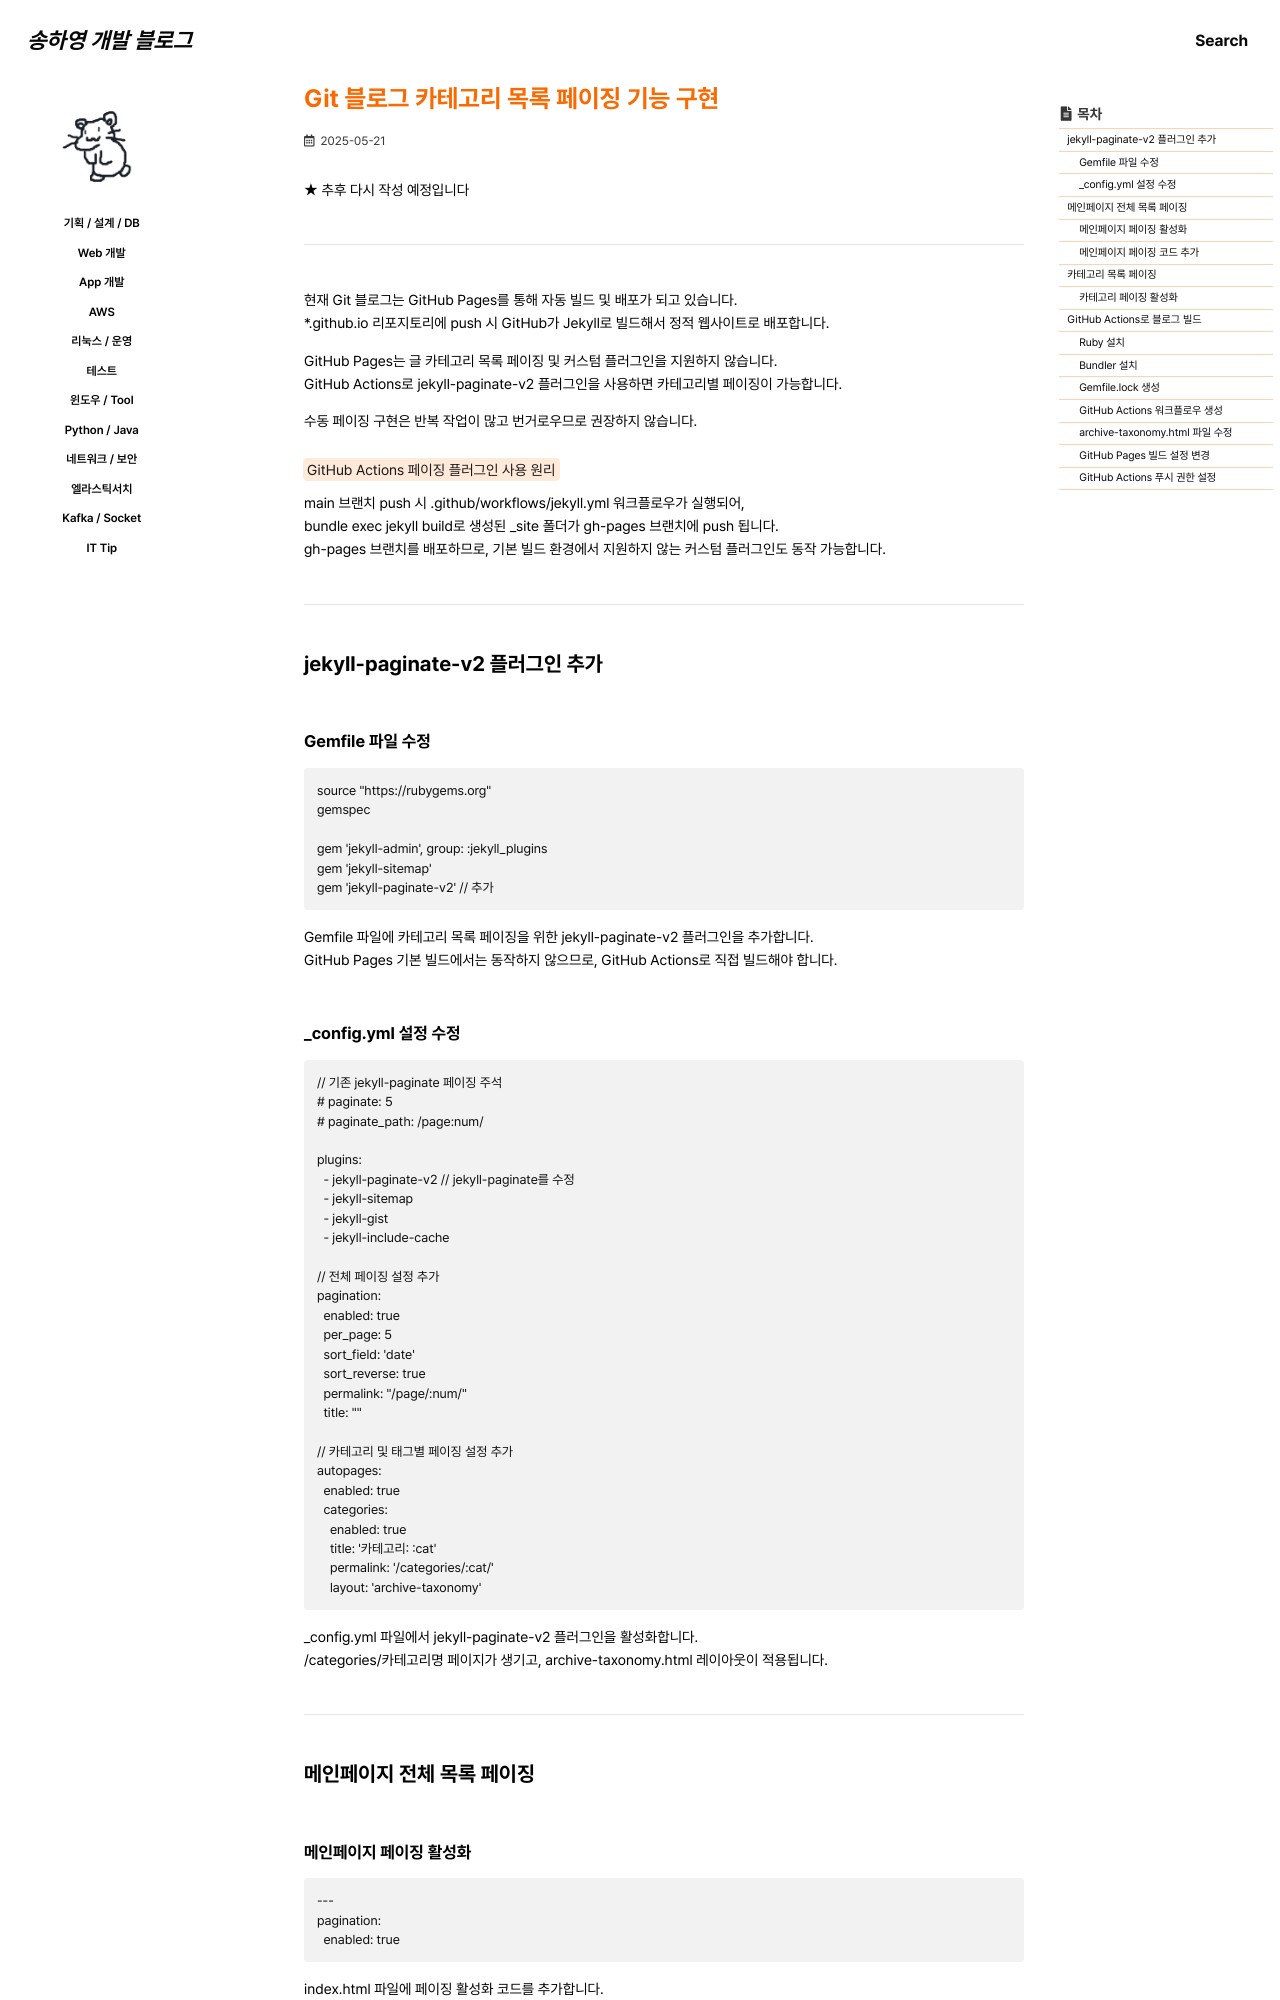

repository: 0songha0/0songha0.github.io · page: web-dev/2025-05-21-1.html · generator: jekyll

---
title: "Git 블로그 카테고리 목록 페이징 기능 구현"
excerpt: ""

categories:
  - web-dev
tags:
  - []

permalink: /web-dev/2025-05-21-1

toc: true
toc_sticky: true
 
date: 2025-05-21
last_modified_at: 2025-05-21
---

★ 추후 다시 작성 예정입니다

---

현재 Git 블로그는 GitHub Pages를 통해 자동 빌드 및 배포가 되고 있습니다.  
*.github.io 리포지토리에 push 시 GitHub가 Jekyll로 빌드해서 정적 웹사이트로 배포합니다.

GitHub Pages는 글 카테고리 목록 페이징 및 커스텀 플러그인을 지원하지 않습니다.  
GitHub Actions로 jekyll-paginate-v2 플러그인을 사용하면 카테고리별 페이징이 가능합니다.

수동 페이징 구현은 반복 작업이 많고 번거로우므로 권장하지 않습니다.

<mark>GitHub Actions 페이징 플러그인 사용 원리</mark>  
main 브랜치 push 시 .github/workflows/jekyll.yml 워크플로우가 실행되어,  
bundle exec jekyll build로 생성된 _site 폴더가 gh-pages 브랜치에 push 됩니다.  
gh-pages 브랜치를 배포하므로, 기본 빌드 환경에서 지원하지 않는 커스텀 플러그인도 동작 가능합니다.

---

## jekyll-paginate-v2 플러그인 추가

### Gemfile 파일 수정
```
source "https://rubygems.org"
gemspec

gem 'jekyll-admin', group: :jekyll_plugins
gem 'jekyll-sitemap'
gem 'jekyll-paginate-v2' // 추가
```
Gemfile 파일에 카테고리 목록 페이징을 위한 jekyll-paginate-v2 플러그인을 추가합니다.  
GitHub Pages 기본 빌드에서는 동작하지 않으므로, GitHub Actions로 직접 빌드해야 합니다.

### _config.yml 설정 수정
```
// 기존 jekyll-paginate 페이징 주석
# paginate: 5
# paginate_path: /page:num/

plugins:
  - jekyll-paginate-v2 // jekyll-paginate를 수정
  - jekyll-sitemap
  - jekyll-gist
  - jekyll-include-cache

// 전체 페이징 설정 추가
pagination:
  enabled: true
  per_page: 5
  sort_field: 'date'
  sort_reverse: true
  permalink: "/page/:num/"
  title: ""

// 카테고리 및 태그별 페이징 설정 추가
autopages:
  enabled: true
  categories:
    enabled: true
    title: '카테고리: :cat'
    permalink: '/categories/:cat/'
    layout: 'archive-taxonomy'
```
_config.yml 파일에서 jekyll-paginate-v2 플러그인을 활성화합니다.  
/categories/카테고리명 페이지가 생기고, archive-taxonomy.html 레이아웃이 적용됩니다.

---
